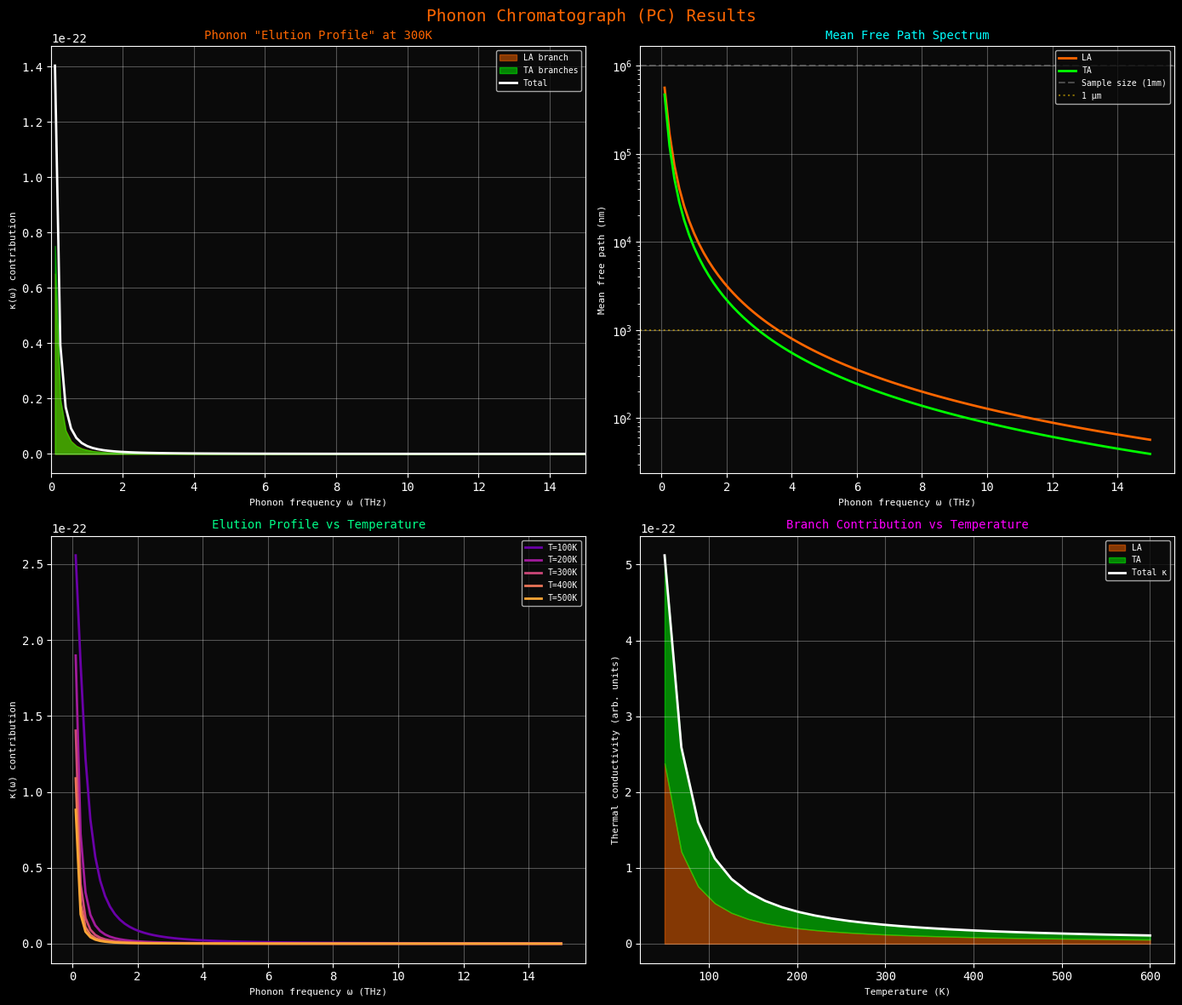

This chart was generated by the following Python code:
"""
Phonon Chromatograph (PC)
Separates thermal transport by phonon mode, measuring mode-specific transport properties
"""

import numpy as np
import matplotlib.pyplot as plt
from matplotlib.patches import Rectangle
import json
import os

# Create output directories
os.makedirs('figures', exist_ok=True)
os.makedirs('data', exist_ok=True)

# Set style
plt.style.use('dark_background')
plt.rcParams['font.family'] = 'monospace'
plt.rcParams['axes.facecolor'] = '#0a0a0a'
plt.rcParams['figure.facecolor'] = '#0a0a0a'

# Physical constants
kB = 1.380649e-23
hbar = 1.054571e-34

class PhononChromatograph:
    """
    Categorical instrument for phonon mode separation.
    Treats thermal transport as chromatography through phonon space.
    """
    
    def __init__(self, material_params=None):
        self.params = material_params or self._default_params()
        self.omega_max = self.params['omega_D']  # Debye frequency (THz)
        
    def _default_params(self):
        """Default parameters for silicon."""
        return {
            'name': 'Silicon',
            'omega_D': 15.0,  # Debye frequency (THz)
            'v_LA': 8400,    # Longitudinal acoustic velocity (m/s)
            'v_TA': 5800,    # Transverse acoustic velocity (m/s)
            'Theta_D': 645,  # Debye temperature (K)
            'kappa_300K': 150  # Thermal conductivity at 300K (W/m·K)
        }
    
    def phonon_spectrum(self, omega, T):
        """
        Calculate phonon occupation at frequency omega and temperature T.
        Bose-Einstein distribution.
        """
        x = hbar * omega * 1e12 / (kB * T)  # Convert THz to rad/s
        n = 1 / (np.exp(np.clip(x, -100, 100)) - 1 + 1e-10)
        return n
    
    def mode_lifetime(self, omega, T, mode='LA'):
        """
        Calculate phonon lifetime for given mode.
        Different scattering mechanisms dominate at different frequencies.
        """
        omega_D = self.params['omega_D']
        
        # Normal scattering: τ_N^-1 ∝ ω²T
        tau_N = 1e-9 / (omega/omega_D)**2 / (T/300)
        
        # Umklapp scattering: τ_U^-1 ∝ ω²T*exp(-Θ/bT)
        Theta = self.params['Theta_D']
        tau_U = 1e-9 / (omega/omega_D)**2 / T * np.exp(Theta / (3*T))
        
        # Impurity scattering: τ_I^-1 ∝ ω⁴
        tau_I = 1e-6 / (omega/omega_D)**4
        
        # Boundary scattering (sample size dependent)
        L = 1e-3  # 1 mm sample
        v = self.params['v_LA'] if mode == 'LA' else self.params['v_TA']
        tau_B = L / v
        
        # Matthiessen's rule
        tau_total = 1 / (1/tau_N + 1/tau_U + 1/tau_I + 1/tau_B)
        
        return {
            'total': tau_total,
            'normal': tau_N,
            'umklapp': tau_U,
            'impurity': tau_I,
            'boundary': tau_B
        }
    
    def mean_free_path(self, omega, T, mode='LA'):
        """Calculate phonon mean free path."""
        tau = self.mode_lifetime(omega, T, mode)['total']
        v = self.params['v_LA'] if mode == 'LA' else self.params['v_TA']
        return v * tau
    
    def mode_conductivity(self, omega, T, mode='LA'):
        """
        Calculate thermal conductivity contribution from mode at frequency omega.
        κ(ω) = C(ω) * v² * τ(ω)
        """
        # Mode heat capacity
        n = self.phonon_spectrum(omega, T)
        x = hbar * omega * 1e12 / (kB * T)
        C = kB * x**2 * np.exp(x) / (np.exp(x) - 1 + 1e-10)**2
        
        # Velocity
        v = self.params['v_LA'] if mode == 'LA' else self.params['v_TA']
        
        # Lifetime
        tau = self.mode_lifetime(omega, T, mode)['total']
        
        # Conductivity contribution
        kappa = C * v**2 * tau
        
        return kappa
    
    def run_chromatography(self, T, n_modes=100):
        """
        Run phonon chromatography: separate thermal transport by mode.
        Returns 'elution profile' - conductivity vs frequency.
        """
        omega = np.linspace(0.1, self.omega_max, n_modes)
        
        results = {
            'omega_THz': omega.tolist(),
            'LA': [],
            'TA': [],
            'total': []
        }
        
        for w in omega:
            kappa_LA = self.mode_conductivity(w, T, 'LA')
            kappa_TA = 2 * self.mode_conductivity(w, T, 'TA')  # 2 TA branches
            
            results['LA'].append(kappa_LA)
            results['TA'].append(kappa_TA)
            results['total'].append(kappa_LA + kappa_TA)
        
        # Integrate for total conductivity
        results['kappa_total'] = np.trapz(results['total'], omega)
        results['kappa_LA'] = np.trapz(results['LA'], omega)
        results['kappa_TA'] = np.trapz(results['TA'], omega)
        
        return results
    
    def temperature_scan(self, T_range):
        """Run chromatography at multiple temperatures."""
        scans = []
        for T in T_range:
            result = self.run_chromatography(T)
            result['temperature_K'] = T
            scans.append(result)
        return scans


def visualize_pc_results():
    """Create visualization of Phonon Chromatograph results."""
    
    pc = PhononChromatograph()
    
    fig, axes = plt.subplots(2, 2, figsize=(14, 12))
    fig.suptitle('Phonon Chromatograph (PC) Results', fontsize=14, color='#ff6600', y=0.98)
    
    # Plot 1: Elution profile at 300K
    ax = axes[0, 0]
    ax.set_title('Phonon "Elution Profile" at 300K', fontsize=10, color='#ff6600')
    
    result = pc.run_chromatography(300)
    omega = result['omega_THz']
    
    ax.fill_between(omega, result['LA'], alpha=0.5, color='#ff6600', label='LA branch')
    ax.fill_between(omega, result['TA'], alpha=0.5, color='#00ff00', label='TA branches')
    ax.plot(omega, result['total'], 'w-', linewidth=2, label='Total')
    
    ax.set_xlabel('Phonon frequency ω (THz)', fontsize=8)
    ax.set_ylabel('κ(ω) contribution', fontsize=8)
    ax.legend(loc='upper right', fontsize=7)
    ax.set_xlim(0, pc.omega_max)
    ax.grid(True, alpha=0.3)
    
    # Plot 2: Mean free path spectrum
    ax = axes[0, 1]
    ax.set_title('Mean Free Path Spectrum', fontsize=10, color='#00ffff')
    
    omega = np.linspace(0.1, pc.omega_max, 100)
    mfp_LA = [pc.mean_free_path(w, 300, 'LA') * 1e9 for w in omega]  # nm
    mfp_TA = [pc.mean_free_path(w, 300, 'TA') * 1e9 for w in omega]
    
    ax.semilogy(omega, mfp_LA, color='#ff6600', linewidth=2, label='LA')
    ax.semilogy(omega, mfp_TA, color='#00ff00', linewidth=2, label='TA')
    
    ax.axhline(1e6, color='#888888', linestyle='--', alpha=0.5, label='Sample size (1mm)')
    ax.axhline(1e3, color='#ffcc00', linestyle=':', alpha=0.5, label='1 μm')
    
    ax.set_xlabel('Phonon frequency ω (THz)', fontsize=8)
    ax.set_ylabel('Mean free path (nm)', fontsize=8)
    ax.legend(loc='upper right', fontsize=7)
    ax.grid(True, alpha=0.3)
    
    # Plot 3: Temperature evolution
    ax = axes[1, 0]
    ax.set_title('Elution Profile vs Temperature', fontsize=10, color='#00ff88')
    
    T_values = [100, 200, 300, 400, 500]
    colors = plt.cm.plasma(np.linspace(0.2, 0.8, len(T_values)))
    
    for T, c in zip(T_values, colors):
        result = pc.run_chromatography(T)
        ax.plot(result['omega_THz'], result['total'], color=c, 
               linewidth=2, label=f'T={T}K')
    
    ax.set_xlabel('Phonon frequency ω (THz)', fontsize=8)
    ax.set_ylabel('κ(ω) contribution', fontsize=8)
    ax.legend(loc='upper right', fontsize=7)
    ax.grid(True, alpha=0.3)
    
    # Plot 4: Total conductivity decomposition
    ax = axes[1, 1]
    ax.set_title('Branch Contribution vs Temperature', fontsize=10, color='#ff00ff')
    
    T_range = np.linspace(50, 600, 30)
    scans = pc.temperature_scan(T_range)
    
    kappa_LA = [s['kappa_LA'] for s in scans]
    kappa_TA = [s['kappa_TA'] for s in scans]
    kappa_total = [s['kappa_total'] for s in scans]
    
    ax.fill_between(T_range, 0, kappa_LA, alpha=0.5, color='#ff6600', label='LA')
    ax.fill_between(T_range, kappa_LA, np.array(kappa_LA) + np.array(kappa_TA), 
                   alpha=0.5, color='#00ff00', label='TA')
    ax.plot(T_range, kappa_total, 'w-', linewidth=2, label='Total κ')
    
    ax.set_xlabel('Temperature (K)', fontsize=8)
    ax.set_ylabel('Thermal conductivity (arb. units)', fontsize=8)
    ax.legend(loc='upper right', fontsize=7)
    ax.grid(True, alpha=0.3)
    
    plt.tight_layout()
    fig.savefig('figures/panel_pc_results.png', dpi=150, bbox_inches='tight',
                facecolor='#0a0a0a', edgecolor='none')
    plt.close(fig)
    
    return pc, scans


# Main execution
if __name__ == '__main__':
    print("=" * 60)
    print("Phonon Chromatograph (PC)")
    print("Mode-Resolved Thermal Transport Analysis")
    print("=" * 60)
    
    pc, scans = visualize_pc_results()
    
    # Save data
    output_data = {
        'instrument': 'Phonon Chromatograph',
        'principle': 'Separates thermal transport by phonon mode (chromatography analogy)',
        'material': pc.params['name'],
        'omega_D_THz': pc.params['omega_D'],
        'v_LA_m_s': pc.params['v_LA'],
        'v_TA_m_s': pc.params['v_TA'],
        'Theta_D_K': pc.params['Theta_D'],
        'n_temperatures': len(scans),
        'temperature_range_K': [scans[0]['temperature_K'], scans[-1]['temperature_K']]
    }
    
    with open('data/pc_measurements.json', 'w') as f:
        json.dump(output_data, f, indent=2)
    
    print(f"\nMaterial: {pc.params['name']}")
    print(f"Debye frequency: {pc.params['omega_D']} THz")
    print(f"Temperature range: {scans[0]['temperature_K']:.0f} - {scans[-1]['temperature_K']:.0f} K")
    print(f"\nGenerated: figures/panel_pc_results.png")
    print(f"Generated: data/pc_measurements.json")
